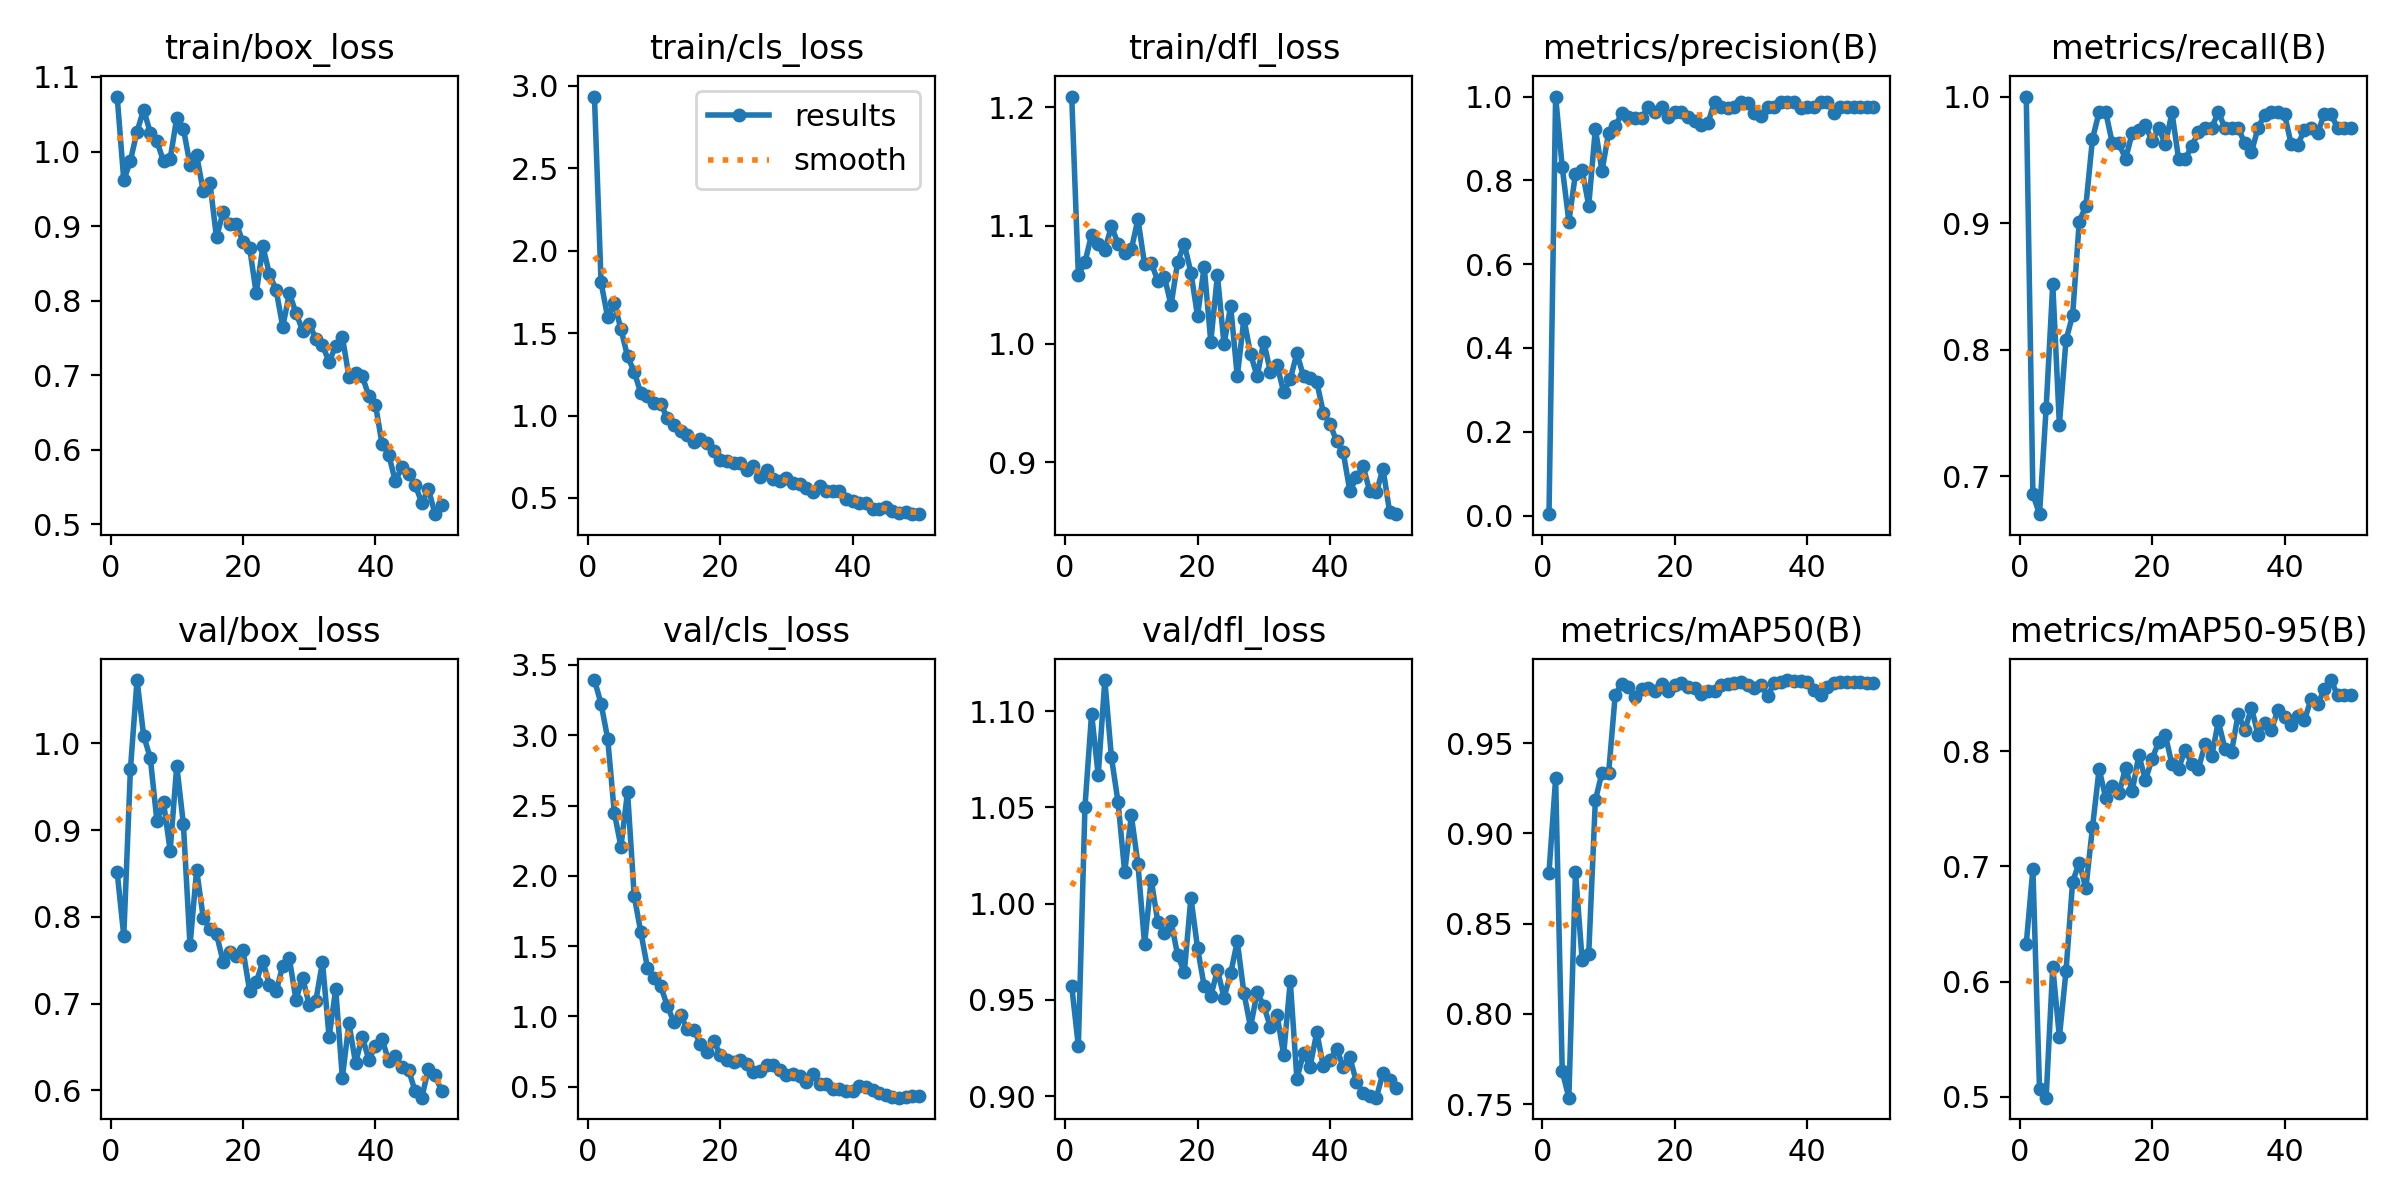

Values plotted in this chart, from the file beside it:
epoch, time, train/box_loss, train/cls_loss, train/dfl_loss, metrics/precision(B), metrics/recall(B), metrics/mAP50(B), metrics/mAP50-95(B), val/box_loss, val/cls_loss, val/dfl_loss, lr/pg0, lr/pg1, lr/pg2
1, 136.6, 1.074, 2.936, 1.209, 0.00333, 1, 0.8783, 0.6329, 0.8515, 3.393, 0.9572, 0.00034, 0.00034, 0.00034
2, 287.6, 0.9613, 1.808, 1.058, 1, 0.6857, 0.9305, 0.6978, 0.7779, 3.224, 0.9261, 0.0006861, 0.0006861, 0.0006861
3, 408.6, 0.9877, 1.595, 1.069, 0.8315, 0.67, 0.7682, 0.5068, 0.9699, 2.976, 1.05, 0.001018, 0.001018, 0.001018
4, 527.6, 1.027, 1.682, 1.092, 0.7013, 0.7537, 0.7536, 0.4993, 1.073, 2.448, 1.099, 0.001336, 0.001336, 0.001336
5, 647.1, 1.056, 1.524, 1.084, 0.8161, 0.8518, 0.8787, 0.6129, 1.009, 2.208, 1.067, 0.001639, 0.001639, 0.001639
6, 765.8, 1.025, 1.359, 1.079, 0.8244, 0.7407, 0.8301, 0.5518, 0.9832, 2.597, 1.116, 0.001802, 0.001802, 0.001802
7, 884.6, 1.014, 1.266, 1.099, 0.7399, 0.8076, 0.8333, 0.6091, 0.9107, 1.857, 1.076, 0.001762, 0.001762, 0.001762
8, 1003, 0.9872, 1.136, 1.085, 0.9233, 0.8272, 0.9184, 0.6868, 0.932, 1.6, 1.053, 0.001723, 0.001723, 0.001723
9, 1122, 0.9898, 1.12, 1.077, 0.8224, 0.9012, 0.9337, 0.7033, 0.8762, 1.346, 1.016, 0.001683, 0.001683, 0.001683
10, 1241, 1.045, 1.076, 1.08, 0.9129, 0.9136, 0.9334, 0.6812, 0.9743, 1.273, 1.046, 0.001644, 0.001644, 0.001644
11, 1360, 1.031, 1.073, 1.105, 0.9288, 0.9666, 0.9768, 0.734, 0.9067, 1.216, 1.021, 0.001604, 0.001604, 0.001604
12, 1478, 0.9825, 0.9854, 1.067, 0.9607, 0.9877, 0.983, 0.7845, 0.7671, 1.074, 0.9791, 0.001564, 0.001564, 0.001564
13, 1597, 0.9953, 0.9449, 1.069, 0.9501, 0.9877, 0.9811, 0.7595, 0.854, 0.9585, 1.012, 0.001525, 0.001525, 0.001525
14, 1715, 0.9464, 0.9042, 1.053, 0.9492, 0.963, 0.9754, 0.7698, 0.7988, 1.007, 0.9906, 0.001485, 0.001485, 0.001485
15, 1834, 0.9583, 0.8801, 1.057, 0.9492, 0.963, 0.9802, 0.7634, 0.786, 0.9116, 0.9848, 0.001446, 0.001446, 0.001446
16, 1952, 0.8848, 0.8374, 1.033, 0.9756, 0.9506, 0.9807, 0.7858, 0.7798, 0.9052, 0.9908, 0.001406, 0.001406, 0.001406
17, 2070, 0.9188, 0.8584, 1.069, 0.9633, 0.9714, 0.9787, 0.7654, 0.7484, 0.8017, 0.9732, 0.001366, 0.001366, 0.001366
18, 2189, 0.9023, 0.8339, 1.084, 0.9753, 0.9738, 0.9827, 0.7966, 0.7591, 0.7484, 0.9644, 0.001327, 0.001327, 0.001327
19, 2308, 0.9029, 0.7862, 1.06, 0.9519, 0.9772, 0.9791, 0.775, 0.7551, 0.8247, 1.003, 0.001287, 0.001287, 0.001287
20, 2426, 0.8782, 0.7308, 1.023, 0.963, 0.9647, 0.982, 0.7936, 0.7616, 0.726, 0.977, 0.001248, 0.001248, 0.001248
21, 2544, 0.871, 0.7248, 1.065, 0.9629, 0.9753, 0.9831, 0.8079, 0.7148, 0.691, 0.9572, 0.001208, 0.001208, 0.001208
22, 2662, 0.8095, 0.7117, 1.002, 0.9512, 0.9622, 0.9811, 0.8139, 0.7247, 0.6756, 0.9519, 0.001168, 0.001168, 0.001168
23, 2781, 0.8727, 0.7128, 1.058, 0.9412, 0.9874, 0.9804, 0.7886, 0.7487, 0.6866, 0.9656, 0.001129, 0.001129, 0.001129
24, 2899, 0.8353, 0.6691, 0.9996, 0.9324, 0.9506, 0.9771, 0.785, 0.7213, 0.6606, 0.9513, 0.001089, 0.001089, 0.001089
25, 3017, 0.8144, 0.6967, 1.032, 0.9366, 0.9506, 0.979, 0.8012, 0.7139, 0.6019, 0.9638, 0.00105, 0.00105, 0.00105
26, 3136, 0.765, 0.6278, 0.9725, 0.9873, 0.961, 0.9788, 0.7887, 0.7435, 0.6074, 0.9805, 0.00101, 0.00101, 0.00101
27, 3254, 0.8097, 0.6702, 1.021, 0.9752, 0.972, 0.9824, 0.785, 0.752, 0.6551, 0.9537, 0.0009704, 0.0009704, 0.0009704
28, 3372, 0.7837, 0.6125, 0.9915, 0.9733, 0.9753, 0.9831, 0.8062, 0.7043, 0.6503, 0.9359, 0.0009308, 0.0009308, 0.0009308
29, 3490, 0.7598, 0.6004, 0.9725, 0.9742, 0.9753, 0.9832, 0.7954, 0.7297, 0.6184, 0.954, 0.0008912, 0.0008912, 0.0008912
30, 3608, 0.7692, 0.6179, 1.002, 0.9863, 0.9877, 0.9839, 0.826, 0.6984, 0.5805, 0.9469, 0.0008516, 0.0008516, 0.0008516
31, 3726, 0.7483, 0.5879, 0.9763, 0.9843, 0.9753, 0.982, 0.8023, 0.7032, 0.588, 0.936, 0.000812, 0.000812, 0.000812
32, 3845, 0.7408, 0.5842, 0.9821, 0.9604, 0.9753, 0.9805, 0.7995, 0.7481, 0.575, 0.9424, 0.0007724, 0.0007724, 0.0007724
33, 3963, 0.7172, 0.5575, 0.9594, 0.9527, 0.9753, 0.9823, 0.8325, 0.6614, 0.5342, 0.9216, 0.0007328, 0.0007328, 0.0007328
34, 4081, 0.7397, 0.5375, 0.9701, 0.974, 0.963, 0.9762, 0.8181, 0.7167, 0.5901, 0.9597, 0.0006932, 0.0006932, 0.0006932
35, 4199, 0.7518, 0.5742, 0.992, 0.9748, 0.956, 0.9832, 0.8378, 0.6146, 0.5168, 0.9092, 0.0006536, 0.0006536, 0.0006536
36, 4318, 0.6976, 0.5431, 0.9727, 0.9872, 0.9753, 0.984, 0.8144, 0.6772, 0.5177, 0.9223, 0.000614, 0.000614, 0.000614
37, 4436, 0.703, 0.5424, 0.9711, 0.9876, 0.9856, 0.985, 0.8245, 0.6313, 0.4842, 0.9154, 0.0005744, 0.0005744, 0.0005744
38, 4554, 0.6991, 0.5432, 0.9679, 0.9877, 0.9876, 0.9844, 0.8181, 0.6619, 0.4822, 0.9332, 0.0005348, 0.0005348, 0.0005348
39, 4687, 0.6719, 0.4962, 0.9416, 0.9728, 0.9877, 0.9845, 0.836, 0.6352, 0.4692, 0.9156, 0.0004952, 0.0004952, 0.0004952
40, 4817, 0.6605, 0.4824, 0.9325, 0.9756, 0.9859, 0.9841, 0.8297, 0.6507, 0.4712, 0.9189, 0.0004556, 0.0004556, 0.0004556
41, 4962, 0.6074, 0.4718, 0.9175, 0.975, 0.9624, 0.9795, 0.8228, 0.6592, 0.5056, 0.9247, 0.000416, 0.000416, 0.000416
42, 5097, 0.5935, 0.4678, 0.9082, 0.9873, 0.9621, 0.9766, 0.8303, 0.6336, 0.4938, 0.9152, 0.0003764, 0.0003764, 0.0003764
43, 5227, 0.5577, 0.4347, 0.8756, 0.9875, 0.9735, 0.981, 0.8268, 0.6391, 0.4718, 0.9202, 0.0003368, 0.0003368, 0.0003368
44, 5358, 0.577, 0.4326, 0.8871, 0.9615, 0.9753, 0.9836, 0.8453, 0.6269, 0.4522, 0.9072, 0.0002972, 0.0002972, 0.0002972
45, 5485, 0.5676, 0.4468, 0.8966, 0.9752, 0.971, 0.9838, 0.8408, 0.6236, 0.439, 0.9017, 0.0002576, 0.0002576, 0.0002576
46, 5612, 0.5531, 0.4205, 0.8754, 0.9756, 0.9864, 0.9839, 0.8537, 0.5987, 0.428, 0.8999, 0.000218, 0.000218, 0.000218
47, 5734, 0.5283, 0.4103, 0.8744, 0.9756, 0.9861, 0.984, 0.8618, 0.5915, 0.4207, 0.8993, 0.0001784, 0.0001784, 0.0001784
48, 5852, 0.5473, 0.4158, 0.8946, 0.9752, 0.9753, 0.9839, 0.8488, 0.6251, 0.4279, 0.9122, 0.0001388, 0.0001388, 0.0001388
49, 5971, 0.5135, 0.4049, 0.858, 0.9753, 0.9751, 0.9833, 0.8485, 0.6172, 0.4297, 0.9086, 9.92e-05, 9.92e-05, 9.92e-05
50, 6090, 0.5257, 0.4013, 0.856, 0.9747, 0.9753, 0.9835, 0.8489, 0.5991, 0.4297, 0.9043, 5.96e-05, 5.96e-05, 5.96e-05
